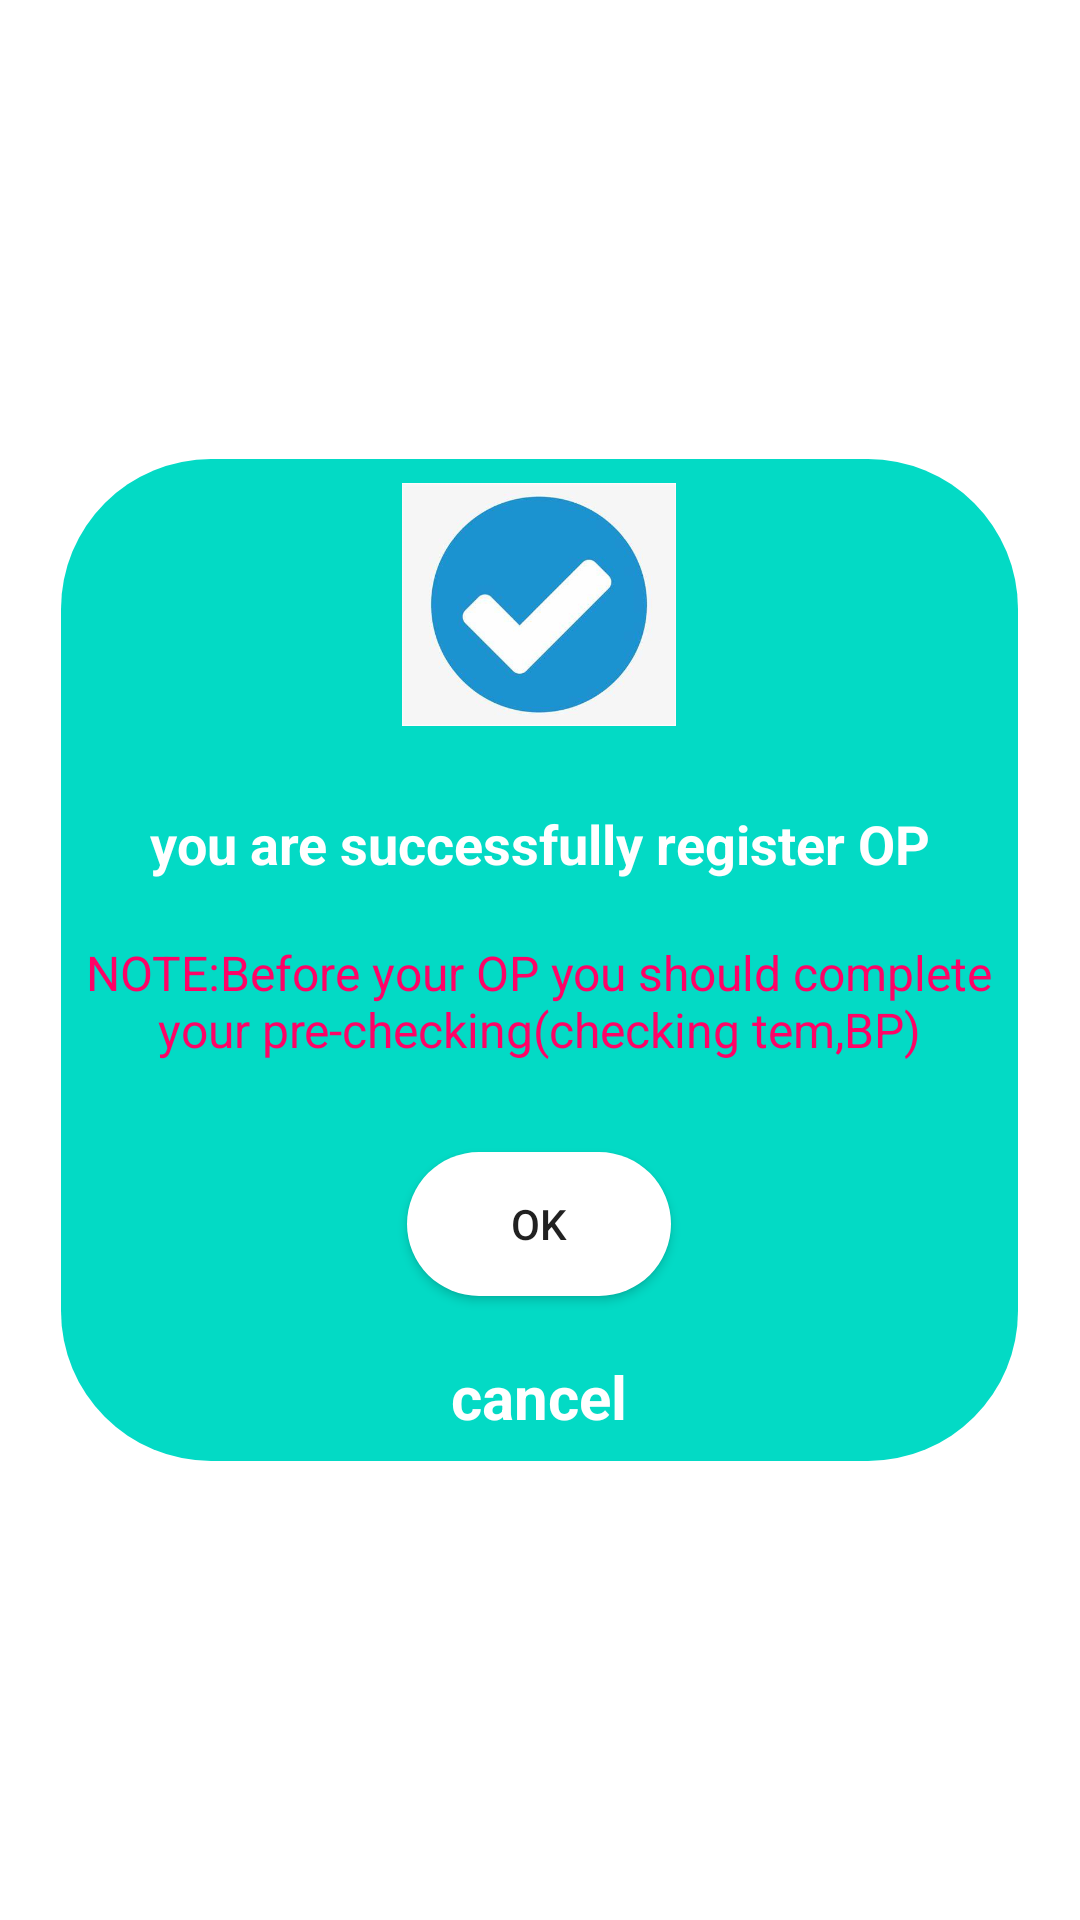

Here is an Android app screen rendered from its layout file. Give the layout XML and the strings, colors and styles it references.
<!-- AndroidManifest.xml: application theme Theme.Console2 -->
<!-- res/layout/dialogue_layout.xml -->
<?xml version="1.0" encoding="utf-8"?>
<RelativeLayout xmlns:android="http://schemas.android.com/apk/res/android"
    xmlns:app="http://schemas.android.com/apk/res-auto"
    android:layout_width="match_parent"
    android:layout_height="match_parent"
    android:gravity="center"
    android:padding="10dp"
    android:orientation="vertical">

    <LinearLayout
        android:layout_width="319dp"
        android:layout_height="334dp"
        android:layout_centerInParent="true"
        android:layout_gravity="center"
        android:background="@drawable/dialogue"
        android:gravity="center"
        android:orientation="vertical">

        <ImageView
            android:layout_width="116dp"
            android:layout_height="85dp"
            android:layout_gravity="center"
            android:layout_marginTop="20dp"
            android:backgroundTint="@color/teal_200"
            android:padding="2dp"
            android:src="@drawable/done" />

        <TextView
            android:layout_width="match_parent"
            android:layout_height="wrap_content"
            android:layout_marginTop="25dp"
            android:gravity="center"
            android:text="you are successfully register OP"
            android:textColor="@color/white"
            android:textSize="18dp"
            android:textStyle="bold" />

        <TextView
            android:layout_width="match_parent"
            android:layout_height="wrap_content"
            android:layout_gravity="center"
            android:layout_marginTop="20dp"
            android:gravity="center"
            android:text="NOTE:Before your OP you should complete your pre-checking(checking tem,BP)"
            android:textColor="#FF0266"
            android:textSize="16dp" />




        <Button
            android:id="@+id/ok"
            android:layout_width="wrap_content"
            android:layout_height="wrap_content"
            android:layout_marginTop="30dp"
            android:background="@drawable/dialogue"
            android:backgroundTint="@color/white"
            android:elevation="8dp"
            android:paddingLeft="20dp"
            android:paddingRight="20dp"
            android:text="ok" />



        <TextView
            android:id="@+id/cancel"
            android:layout_width="wrap_content"
            android:layout_height="39dp"
            android:layout_marginTop="20dp"
            android:layout_marginBottom="10dp"
            android:text="cancel"
            android:textColor="@color/white"
            android:textSize="20dp"
            android:textStyle="bold" />





    </LinearLayout>


</RelativeLayout>
<!-- resources referenced by this layout -->
<resources>
  <!-- drawable dialogue (drawable) -->
  <?xml version="1.0" encoding="utf-8"?>
  <shape xmlns:android="http://schemas.android.com/apk/res/android"
      android:shape="rectangle">
      <solid android:color="@color/teal_200"/>
      <corners android:radius="50dp"/>
  
  
  </shape>
  <!-- drawable done: jpg bitmap (drawable-v24, 11035 bytes) -->
  <style name="Theme.Console2" parent="Theme.MaterialComponents.DayNight.DarkActionBar">
          
          <item name="colorPrimary">@color/purple_500</item>
          <item name="colorPrimaryVariant">@color/purple_700</item>
          <item name="colorOnPrimary">@color/white</item>
          
          <item name="colorSecondary">@color/teal_200</item>
          <item name="colorSecondaryVariant">@color/teal_700</item>
          <item name="colorOnSecondary">@color/black</item>
          
          <item name="android:statusBarColor" tools:targetApi="l">?attr/colorPrimaryVariant</item>
          
      </style>
  <!-- not gathered from this repository: default colours our renderer supplied (Android Studio template values) -->
  <color name="purple_500">#FF6200EE</color>
  <color name="purple_700">#FF3700B3</color>
  <color name="teal_200">#FF03DAC5</color>
  <color name="teal_700">#FF018786</color>
  <color name="black">#FF000000</color>
  <color name="white">#FFFFFFFF</color>
</resources>
